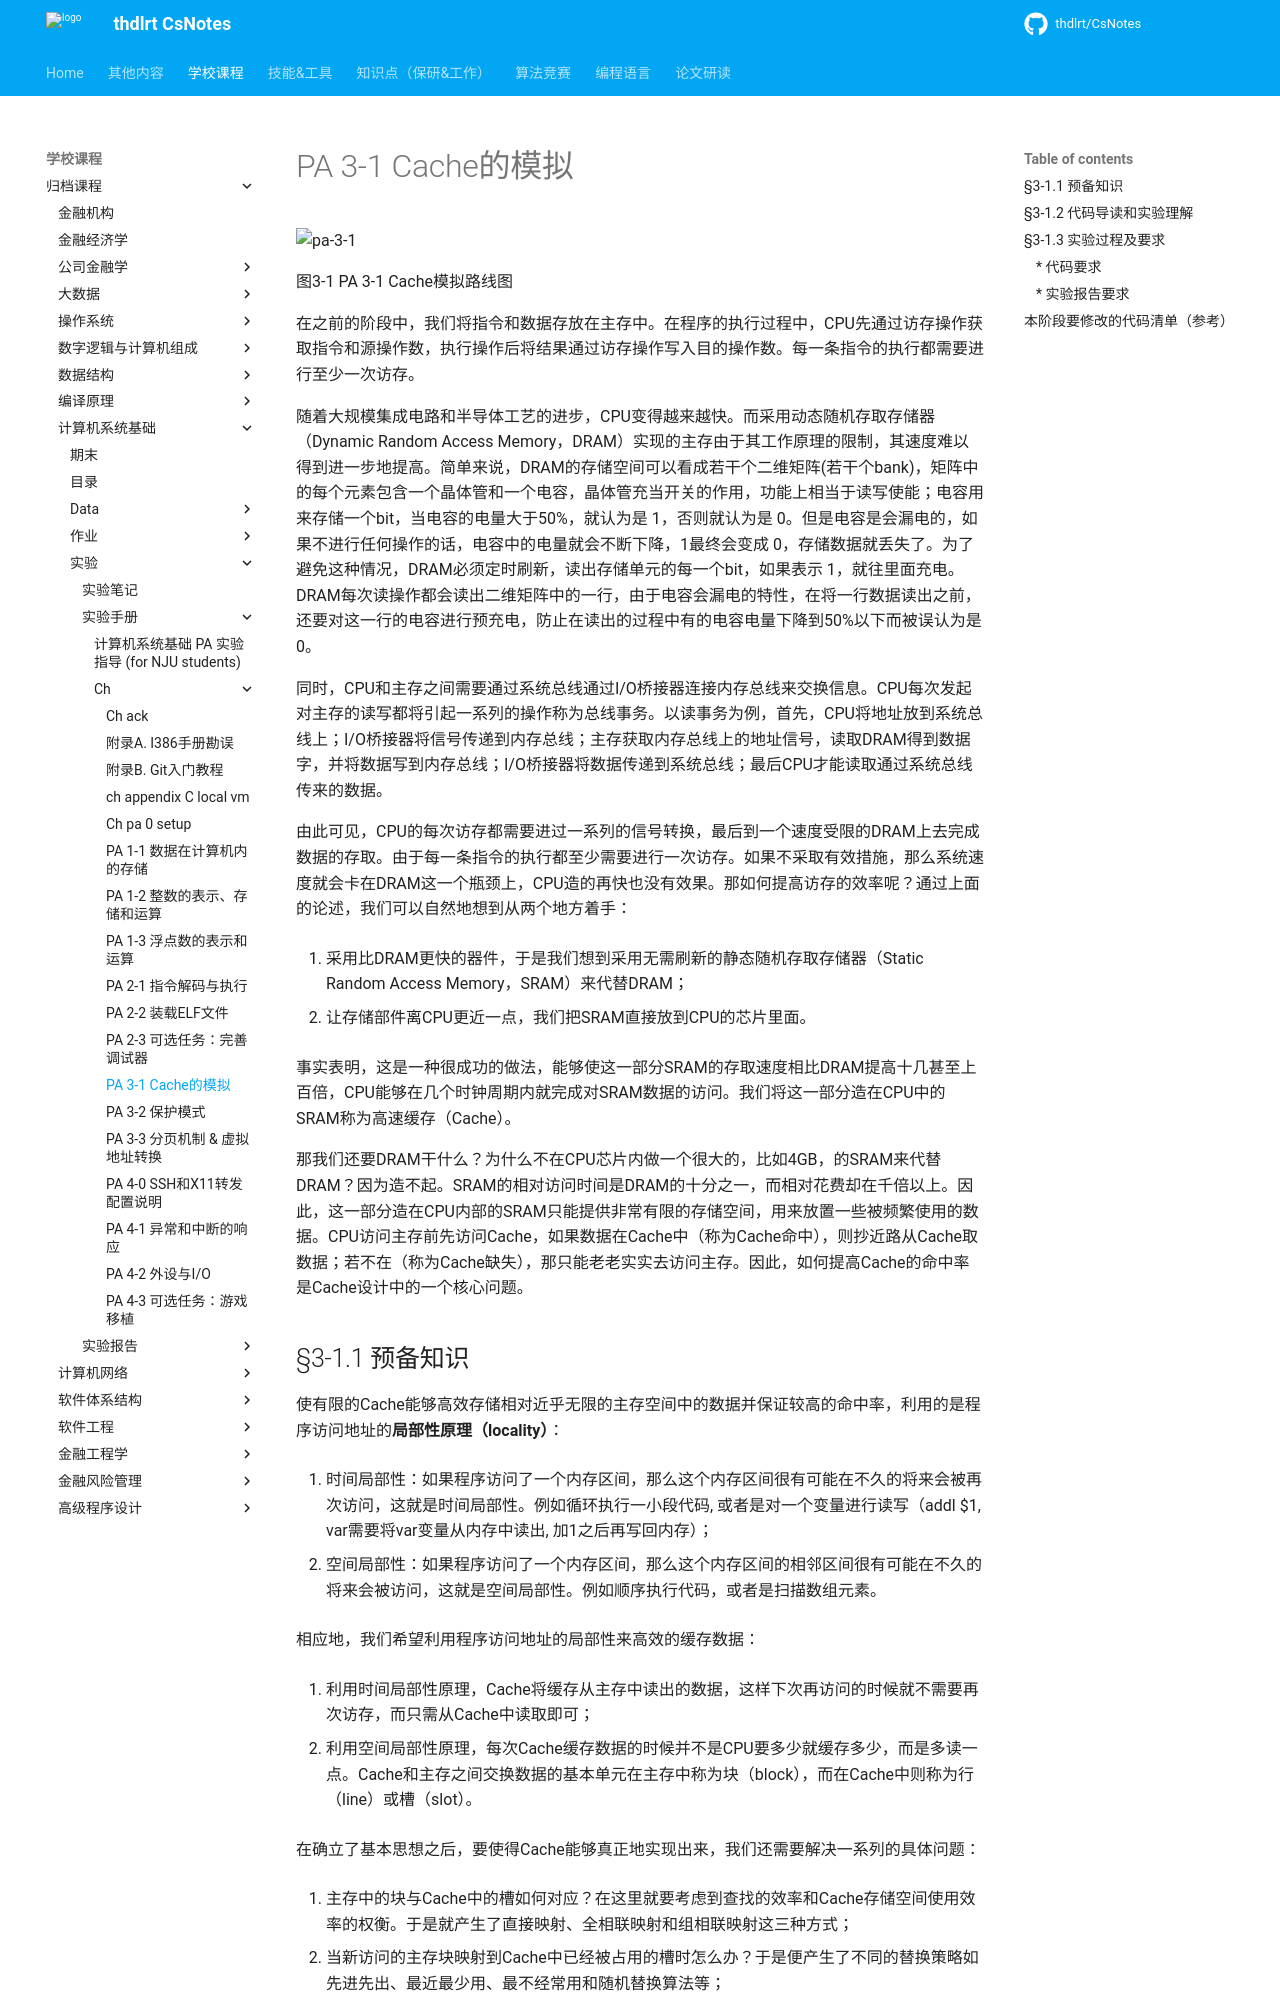

repository: thdlrt/CsNotes · page: 学校课程/归档课程/计算机系统基础/实验/实验手册/ch/ch_pa-3-1_cache/index.html · generator: mkdocs

# PA 3-1 Cache的模拟

![pa-3-1](http://114.212.10.201/images/pa/pa-3-1.png)

图3-1 PA 3-1 Cache模拟路线图


在之前的阶段中，我们将指令和数据存放在主存中。在程序的执行过程中，CPU先通过访存操作获取指令和源操作数，执行操作后将结果通过访存操作写入目的操作数。每一条指令的执行都需要进行至少一次访存。

随着大规模集成电路和半导体工艺的进步，CPU变得越来越快。而采用动态随机存取存储器（Dynamic Random Access Memory，DRAM）实现的主存由于其工作原理的限制，其速度难以得到进一步地提高。简单来说，DRAM的存储空间可以看成若干个二维矩阵(若干个bank)，矩阵中的每个元素包含一个晶体管和一个电容，晶体管充当开关的作用，功能上相当于读写使能；电容用来存储一个bit，当电容的电量大于50%，就认为是 1，否则就认为是 0。但是电容是会漏电的，如果不进行任何操作的话，电容中的电量就会不断下降，1最终会变成 0，存储数据就丢失了。为了避免这种情况，DRAM必须定时刷新，读出存储单元的每一个bit，如果表示 1，就往里面充电。DRAM每次读操作都会读出二维矩阵中的一行，由于电容会漏电的特性，在将一行数据读出之前，还要对这一行的电容进行预充电，防止在读出的过程中有的电容电量下降到50%以下而被误认为是 0。

同时，CPU和主存之间需要通过系统总线通过I/O桥接器连接内存总线来交换信息。CPU每次发起对主存的读写都将引起一系列的操作称为总线事务。以读事务为例，首先，CPU将地址放到系统总线上；I/O桥接器将信号传递到内存总线；主存获取内存总线上的地址信号，读取DRAM得到数据字，并将数据写到内存总线；I/O桥接器将数据传递到系统总线；最后CPU才能读取通过系统总线传来的数据。

由此可见，CPU的每次访存都需要进过一系列的信号转换，最后到一个速度受限的DRAM上去完成数据的存取。由于每一条指令的执行都至少需要进行一次访存。如果不采取有效措施，那么系统速度就会卡在DRAM这一个瓶颈上，CPU造的再快也没有效果。那如何提高访存的效率呢？通过上面的论述，我们可以自然地想到从两个地方着手：

1. 采用比DRAM更快的器件，于是我们想到采用无需刷新的静态随机存取存储器（Static Random Access Memory，SRAM）来代替DRAM；

2. 让存储部件离CPU更近一点，我们把SRAM直接放到CPU的芯片里面。

事实表明，这是一种很成功的做法，能够使这一部分SRAM的存取速度相比DRAM提高十几甚至上百倍，CPU能够在几个时钟周期内就完成对SRAM数据的访问。我们将这一部分造在CPU中的SRAM称为高速缓存（Cache）。

那我们还要DRAM干什么？为什么不在CPU芯片内做一个很大的，比如4GB，的SRAM来代替DRAM？因为造不起。SRAM的相对访问时间是DRAM的十分之一，而相对花费却在千倍以上。因此，这一部分造在CPU内部的SRAM只能提供非常有限的存储空间，用来放置一些被频繁使用的数据。CPU访问主存前先访问Cache，如果数据在Cache中（称为Cache命中），则抄近路从Cache取数据；若不在（称为Cache缺失），那只能老老实实去访问主存。因此，如何提高Cache的命中率是Cache设计中的一个核心问题。
